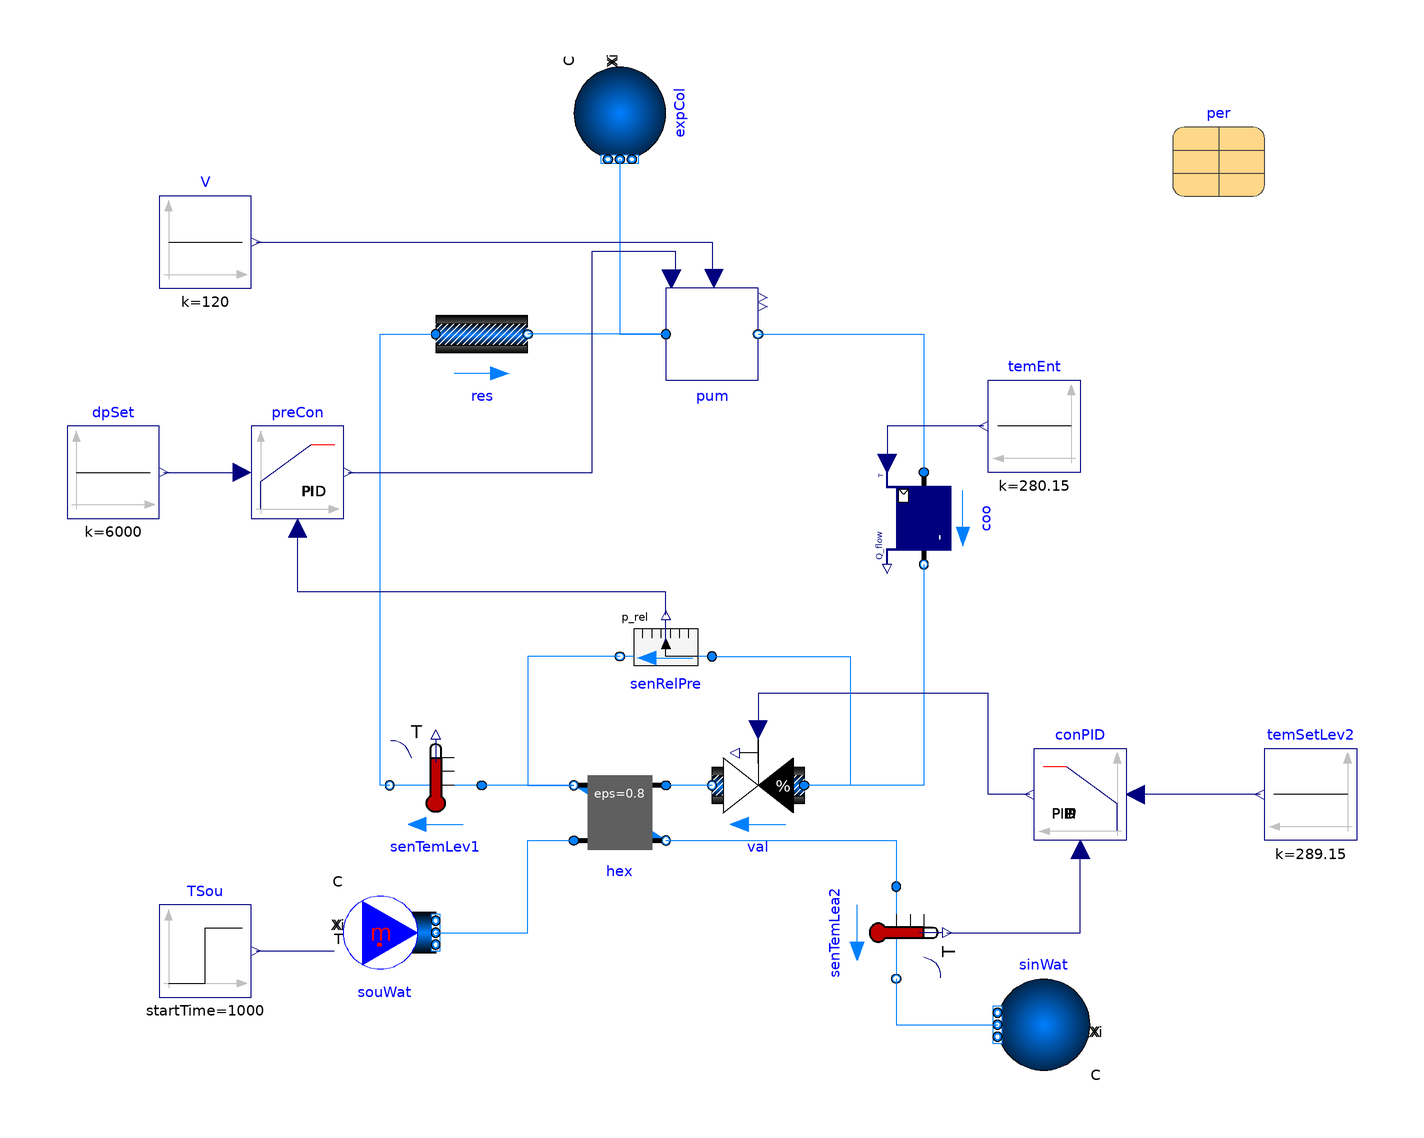

The component connection diagram of the Modelica model below, drawn from its own Placement and Line annotations.

model FlowMoverWithMotor
  "Validate the pump model with a motor"
  extends Modelica.Icons.Example;
  package Medium = Buildings.Media.Water
  "Meidum of the water";
  parameter Modelica.SIunits.MassFlowRate m_flow_nominal = 0.06*1000
  "Design flow rate";
  parameter Modelica.SIunits.Pressure dp_nominal = 10000
  "Design head of the pump";
  MultiZoneOfficeSimpleAirMotor.BaseClasses.MotorDevice.FlowMoverWithMotor pum(redeclare
      package Medium = Medium, per=per,
    simMot(omegaRat(start=0)))
    "A pump with a motor"
    annotation (Placement(transformation(extent={{10,60},{30,80}})));
  Modelica.Blocks.Sources.Constant dpSet(k=6000)
    "Differential pressure setpoint"
    annotation (Placement(transformation(extent={{-120,30},{-100,50}})));
  Modelica.Blocks.Sources.Constant V(k=120)
    "Supply voltage"
    annotation (Placement(transformation(extent={{-100,80},{-80,100}})));
  Buildings.Fluid.FixedResistances.PressureDrop res(
    redeclare package Medium = Medium,
    dp_nominal=2000,
    m_flow_nominal=m_flow_nominal)
    "Resistance in the primary loop"
    annotation (Placement(transformation(extent={{-40,60},{-20,80}})));
  Buildings.Fluid.Sources.Boundary_pT expCol(redeclare package Medium = Medium,
     nPorts=1)
    "Expansion tank"
    annotation (Placement(transformation(
        extent={{-10,-10},{10,10}},
        rotation=-90,
        origin={0,118})));
  Buildings.Fluid.HeatExchangers.ConstantEffectiveness hex(
    redeclare package Medium1 = Medium,
    redeclare package Medium2 = Medium,
    m1_flow_nominal=m_flow_nominal,
    m2_flow_nominal=m_flow_nominal,
    dp1_nominal=5000,
    dp2_nominal=5000)
    "A simple heat exchanger"
    annotation (Placement(transformation(extent={{-10,-24},{10,-44}})));
  Buildings.Fluid.Sensors.RelativePressure senRelPre(redeclare package Medium =
    Medium)
    "Sensor for the pressure difference"
    annotation (Placement(transformation(extent={{20,10},{0,-10}})));
  Buildings.Fluid.Sensors.TemperatureTwoPort senTemLev1(redeclare package
      Medium = Medium, m_flow_nominal=m_flow_nominal)
    "Sensor for the temperature of the water leaving the heat exchanger in the primary loop"
    annotation (Placement(transformation(extent={{-30,-38},{-50,-18}})));
  Buildings.Fluid.HeatExchangers.SensibleCooler_T coo(
    redeclare package Medium = Medium,
    m_flow_nominal=m_flow_nominal,
    dp_nominal=500) "An ideal cooler"
                    annotation (Placement(transformation(
        extent={{10,-10},{-10,10}},
        rotation=90,
        origin={66,30})));
  Modelica.Blocks.Sources.Constant temEnt(k=273.15 + 7)
    "The temperature of the water entering the heat exchanger in the primary loop"
    annotation (Placement(transformation(extent={{100,40},{80,60}})));
  Modelica.Blocks.Sources.Step TSou(
    height=2,
    offset=273.15 + 18,
    startTime=1000)
    "Temperature of the water entering the heat exchanger in the secondary loop"
    annotation (Placement(transformation(extent={{-100,-74},{-80,-54}})));
  Buildings.Fluid.Sensors.TemperatureTwoPort senTemLea2(redeclare package
      Medium = Medium, m_flow_nominal=m_flow_nominal)
    "Sensor for the temperature of the water leaving the heat exchanger in the secondary loop"
    annotation (Placement(
        transformation(
        extent={{10,10},{-10,-10}},
        rotation=90,
        origin={60,-60})));
  Buildings.Fluid.Actuators.Valves.TwoWayEqualPercentage val(
    redeclare package Medium = Medium,
    m_flow_nominal=m_flow_nominal,
    dpValve_nominal=1000,
    use_inputFilter=false)
    "A valve to modulate the flow rate of the primary loop"
    annotation (Placement(transformation(extent={{40,-38},{20,-18}})));
  Buildings.Controls.Continuous.LimPID conPID(
    controllerType=Modelica.Blocks.Types.SimpleController.PI,
    Ti=60,
    reverseActing=false)
    "A PI controller to maintain the temperature setpoint"
    annotation (Placement(transformation(extent={{110,-40},{90,-20}})));
  Modelica.Blocks.Sources.Constant temSetLev2(k=273.15 + 16)
    "Temperature setpoint of the of the water leaving the heat exchanger in the secondary loop"
    annotation (Placement(transformation(extent={{160,-40},{140,-20}})));
  Buildings.Fluid.Sources.MassFlowSource_T souWat(
    redeclare package Medium = Medium,
    m_flow=m_flow_nominal,
    nPorts=1,
    use_T_in=true) "Souce of the water in the secondary loop"
                   annotation (Placement(transformation(
        extent={{10,-10},{-10,10}},
        rotation=180,
        origin={-50,-60})));
  Buildings.Fluid.Sources.Boundary_pT sinWat(redeclare package Medium = Medium,
    nPorts=1) "Sink of the water in the secondary loop" annotation (Placement(
        transformation(
        extent={{10,-10},{-10,10}},
        rotation=0,
        origin={92,-80})));
  Buildings.Controls.Continuous.LimPID preCon(
    controllerType=Modelica.Blocks.Types.SimpleController.PI,
    Ti=60,
    yMax=60,
    yMin=20,
    reverseActing=true)
    "A PI controller for maintaining the pressure difference"
    annotation (Placement(transformation(extent={{-80,30},{-60,50}})));
  parameter Buildings.Fluid.Movers.Data.Generic per(
    pressure(V_flow=m_flow_nominal/1000*{0,0.41,0.54,0.66,0.77,0.89,1,1.12,1.19},
        dp=dp_nominal*{1.461,1.455,1.407,1.329,1.234,1.126,1.0,0.85,0.731}),
    motorEfficiency(V_flow={0}, eta={1}),
    speed_rpm_nominal=1800)
    "Record with performance data"
    annotation (choicesAllMatching=true,
      Placement(transformation(extent={{120,100},{140,120}})));
equation
  connect(pum.port_a, res.port_b)
    annotation (Line(points={{10,70},{-20,70}}, color={0,127,255}));
  connect(expCol.ports[1], pum.port_a) annotation (Line(points={{-1.77636e-15,108},
          {-1.77636e-15,70},{10,70}}, color={0,127,255}));
  connect(hex.port_b2, senTemLev1.port_a)
    annotation (Line(points={{-10,-28},{-30,-28}}, color={0,127,255}));
  connect(senTemLev1.port_b, res.port_a) annotation (Line(points={{-50,-28},{-52,
          -28},{-52,70},{-40,70}}, color={0,127,255}));
  connect(pum.port_b, coo.port_a)
    annotation (Line(points={{30,70},{66,70},{66,40}}, color={0,127,255}));
  connect(temEnt.y, coo.TSet)
    annotation (Line(points={{79,50},{58,50},{58,42}}, color={0,0,127}));
  connect(hex.port_b1, senTemLea2.port_a)
    annotation (Line(points={{10,-40},{60,-40},{60,-50}}, color={0,127,255}));
  connect(coo.port_b, val.port_a)
    annotation (Line(points={{66,20},{66,-28},{40,-28}}, color={0,127,255}));
  connect(val.port_b, hex.port_a2)
    annotation (Line(points={{20,-28},{10,-28}}, color={0,127,255}));
  connect(senTemLea2.T, conPID.u_m)
    annotation (Line(points={{71,-60},{100,-60},{100,-42}}, color={0,0,127}));
  connect(temSetLev2.y, conPID.u_s)
    annotation (Line(points={{139,-30},{112,-30}}, color={0,0,127}));
  connect(conPID.y, val.y) annotation (Line(points={{89,-30},{80,-30},{80,-8},{30,
          -8},{30,-16}}, color={0,0,127}));
  connect(senTemLea2.port_b, sinWat.ports[1])
    annotation (Line(points={{60,-70},{60,-80},{82,-80}}, color={0,127,255}));
  connect(souWat.ports[1], hex.port_a1) annotation (Line(points={{-40,-60},{-20,
          -60},{-20,-40},{-10,-40}}, color={0,127,255}));
  connect(TSou.y, souWat.T_in)
    annotation (Line(points={{-79,-64},{-62,-64}}, color={0,0,127}));
  connect(dpSet.y, preCon.u_s)
    annotation (Line(points={{-99,40},{-82,40}}, color={0,0,127}));
  connect(senRelPre.p_rel, preCon.u_m) annotation (Line(points={{10,9},{10,14},{
          -70,14},{-70,28}}, color={0,0,127}));
  connect(senRelPre.port_b, hex.port_b2) annotation (Line(points={{0,0},{-20,0},
          {-20,-28},{-10,-28}}, color={0,127,255}));
  connect(senRelPre.port_a, val.port_a) annotation (Line(points={{20,0},{50,0},{
          50,-28},{40,-28}}, color={0,127,255}));
  connect(V.y, pum.V) annotation (Line(points={{-79,90},{20,90},{20,82},{20.4,82}},
        color={0,0,127}));
  connect(preCon.y, pum.f) annotation (Line(points={{-59,40},{-6,40},{-6,88},{12,
          88},{12,82},{11.2,82}}, color={0,0,127}));
  annotation (Diagram(
        coordinateSystem(preserveAspectRatio=false, extent={{-140,-100},{180,140}})),
    experiment(StopTime=500, __Dymola_Algorithm="Dassl"),
    __Dymola_Commands(file=
          "modelica://MultiZoneOfficeSimpleAirMotor/Resources/Scripts/Dymola/BaseClasses/MotorDevice/Examples/FlowMoverWithMotor.mos"
        "Simulate and Plot"),
    Documentation(info="<html>
<p>This example demonstrates the usage of <a href=\"modelica://MultiZoneOfficeSimpleAirMotor.BaseClasses.MotorDevice.FlowMoverWithMotor\">MultiZoneOfficeSimpleAirMotor.BaseClasses.MotorDevice.FlowMoverWithMotor</a></p>
</html>", revisions="<html>
<ul>
<li>
June 21, 2022, by Sen Huang:<br/>
Upgrade the model with Building Library Vesison 8.0
</li>
<li>
December 17, 2019, by Yangyang Fu:<br/>
First Implementation
</li>
</ul>
</html>"));
end FlowMoverWithMotor;